Dataset: Images (GitHub, ek21604/Dissertation). Classes: Alpine, Aston Martin, Ferrari, Haas, McLaren, Mercedes, Racing Bulls, Red Bull, Sauber, Williams.

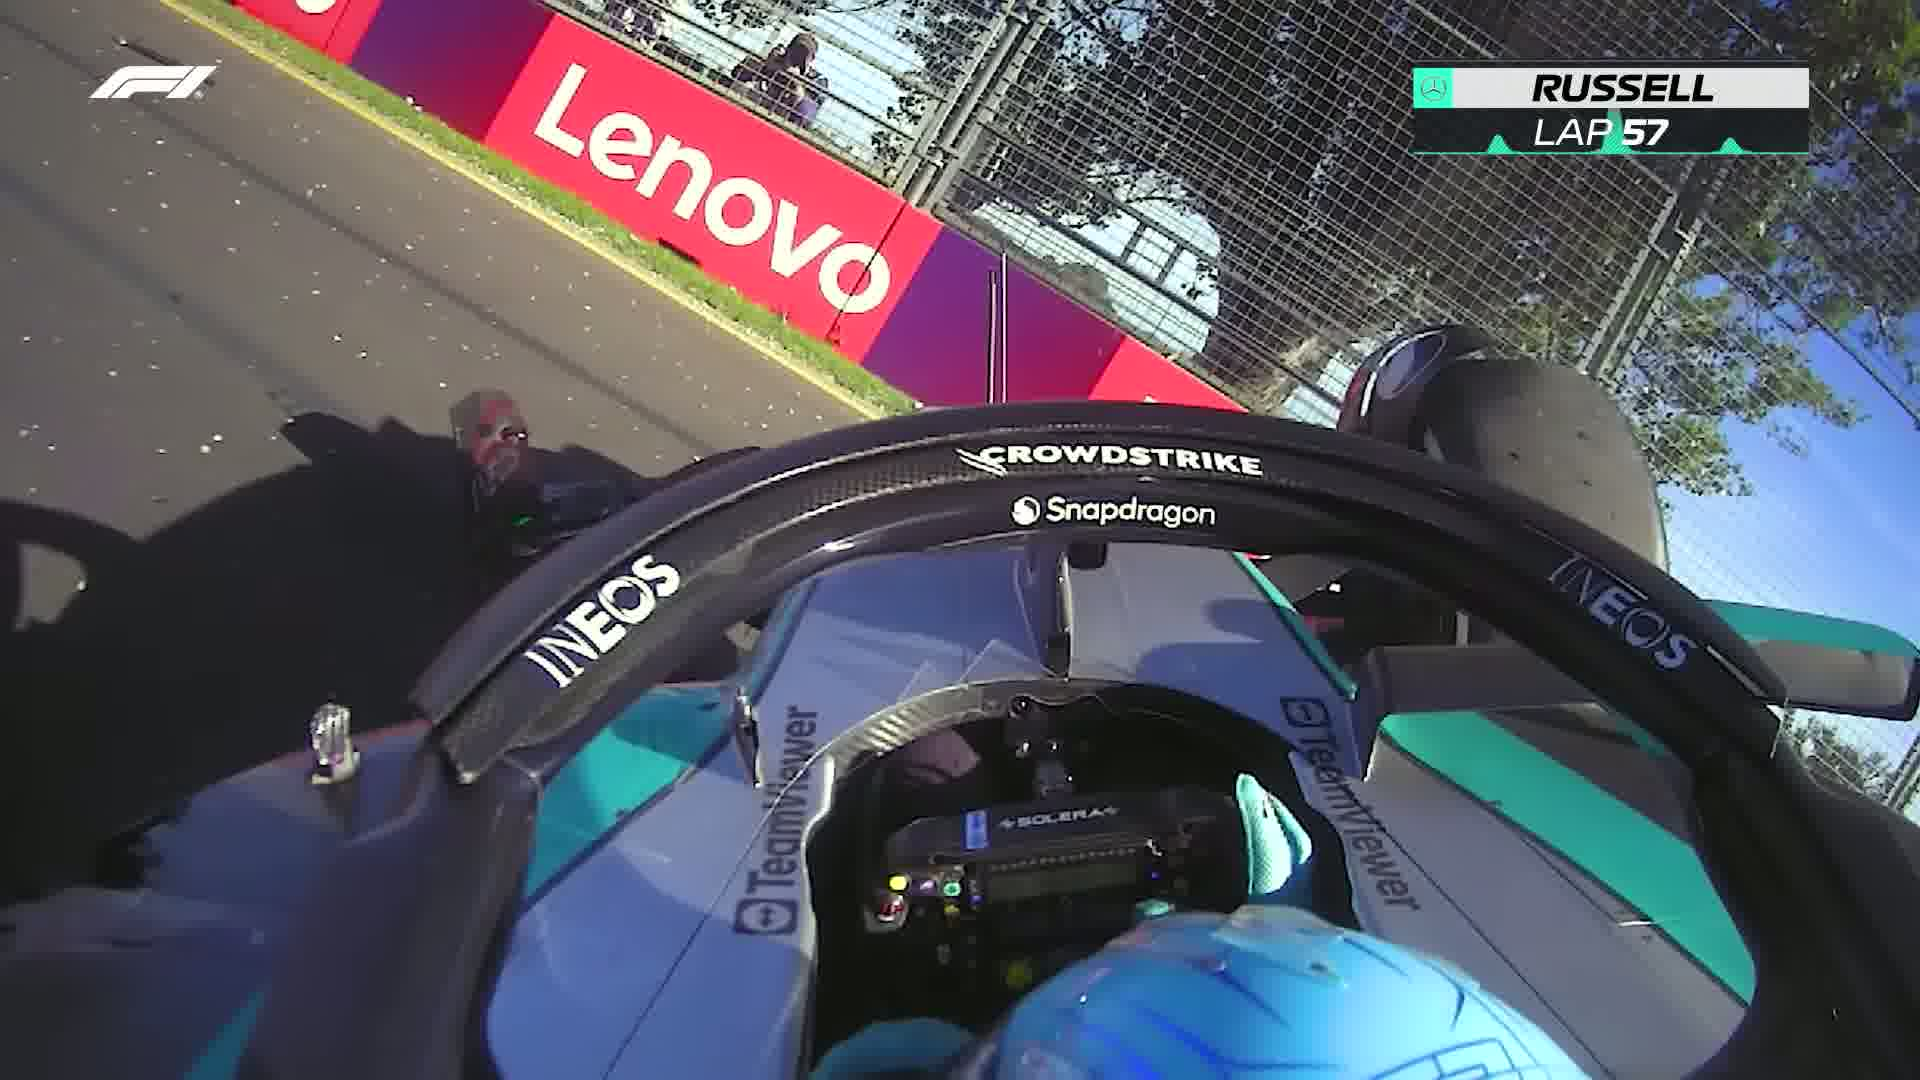
Label: Mercedes

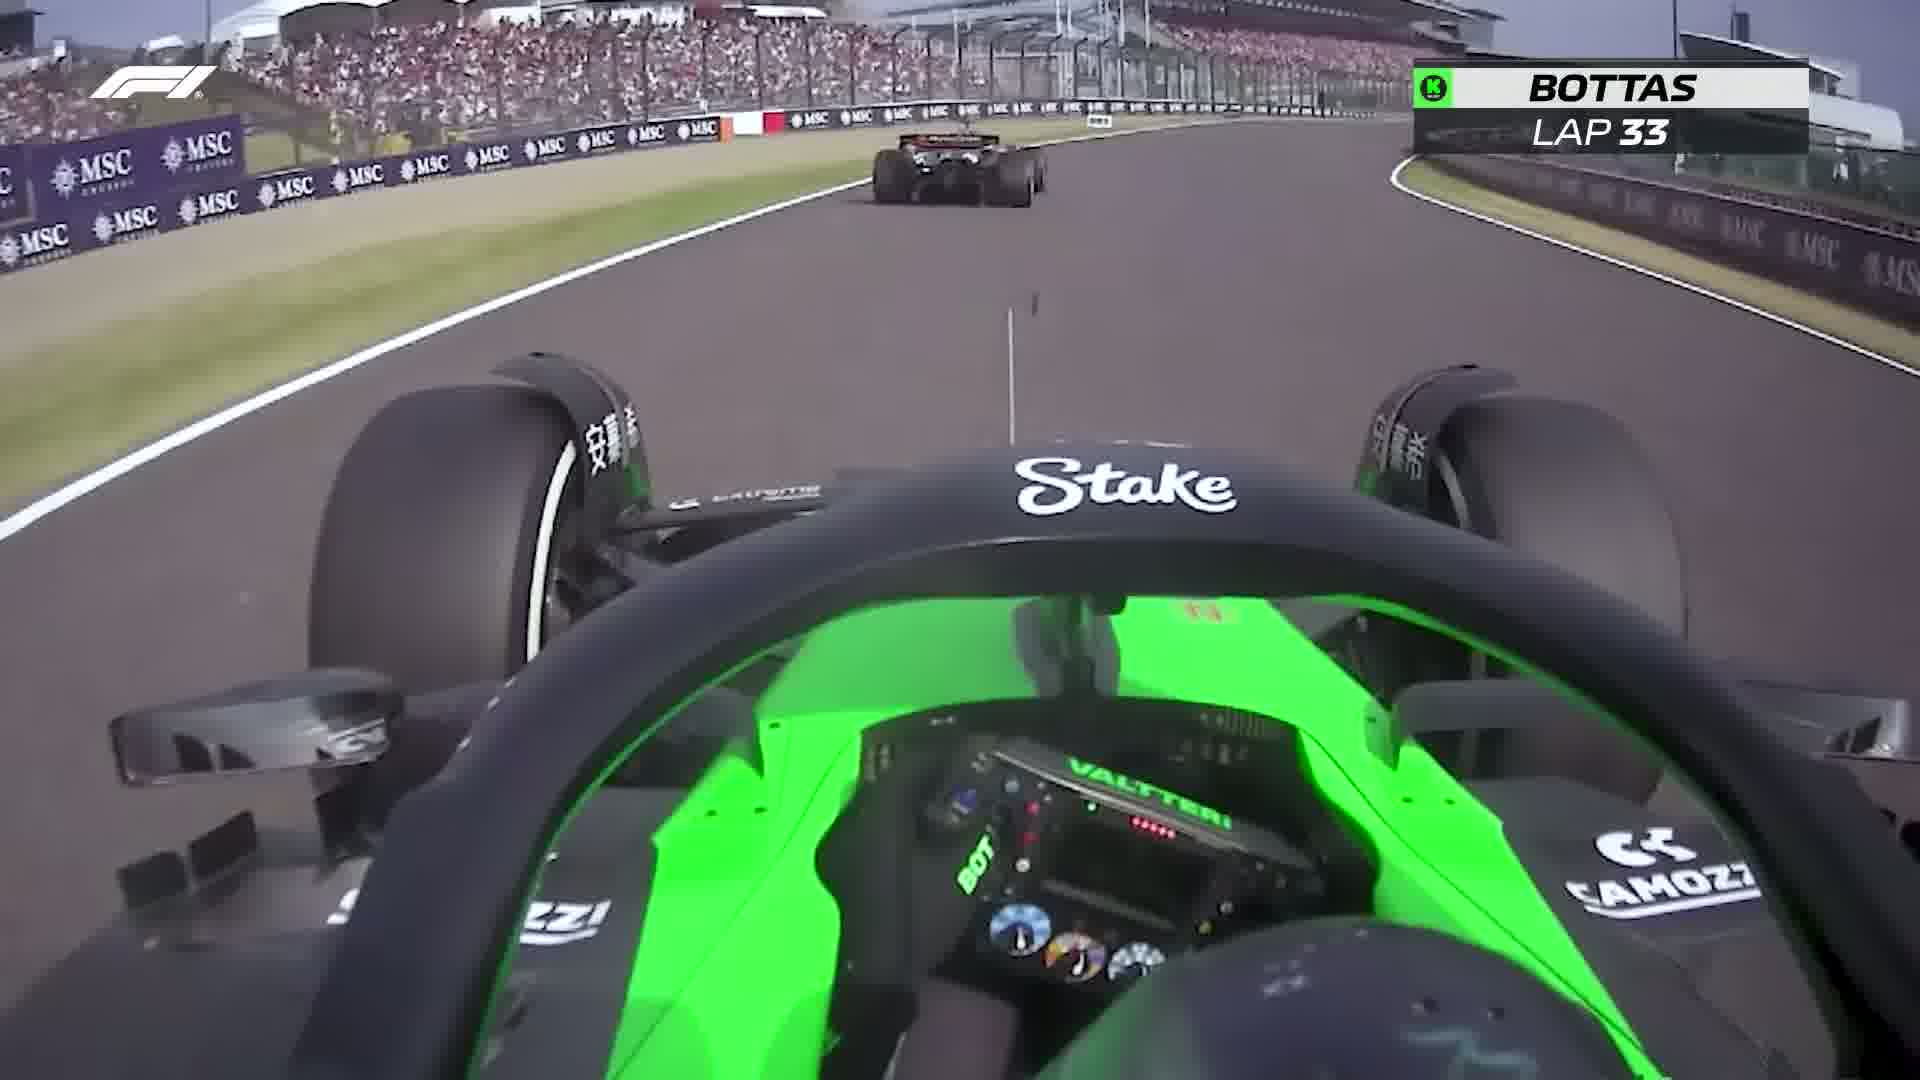
Label: Sauber

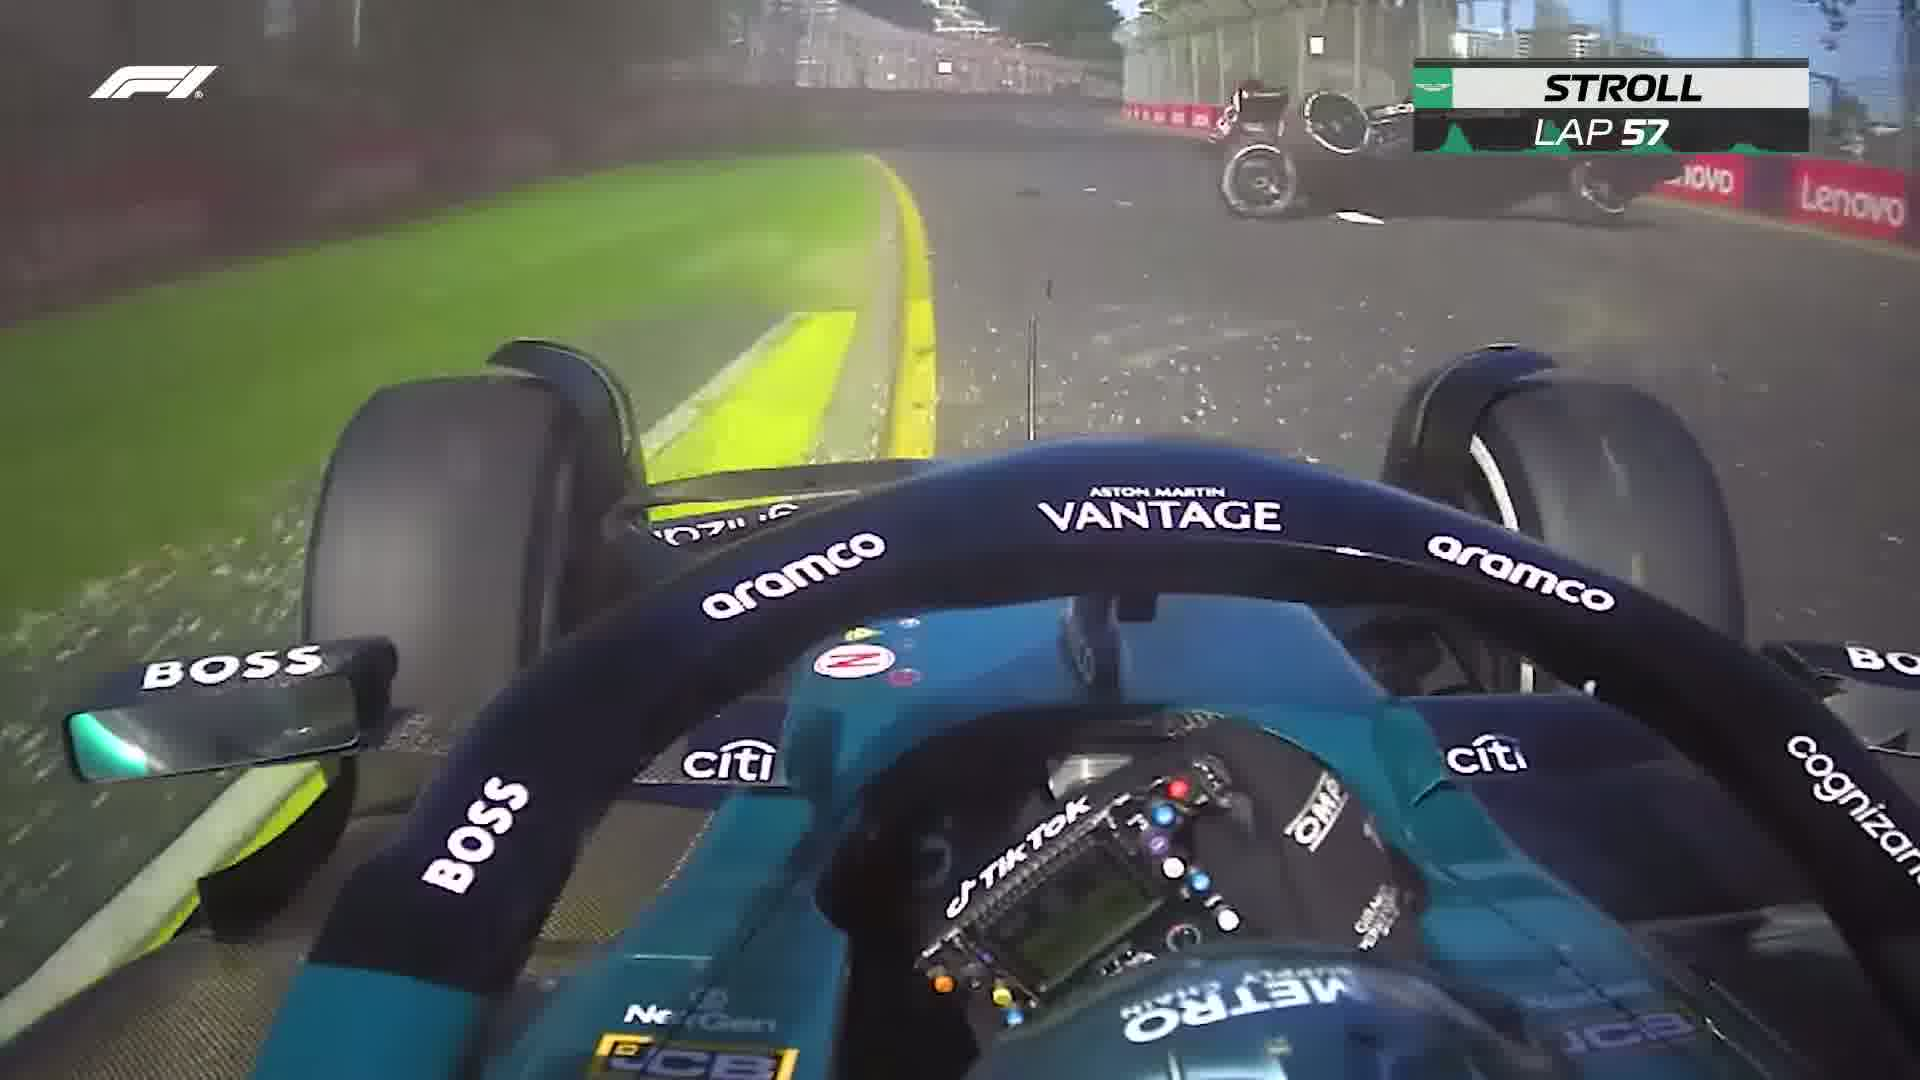
Label: Aston Martin

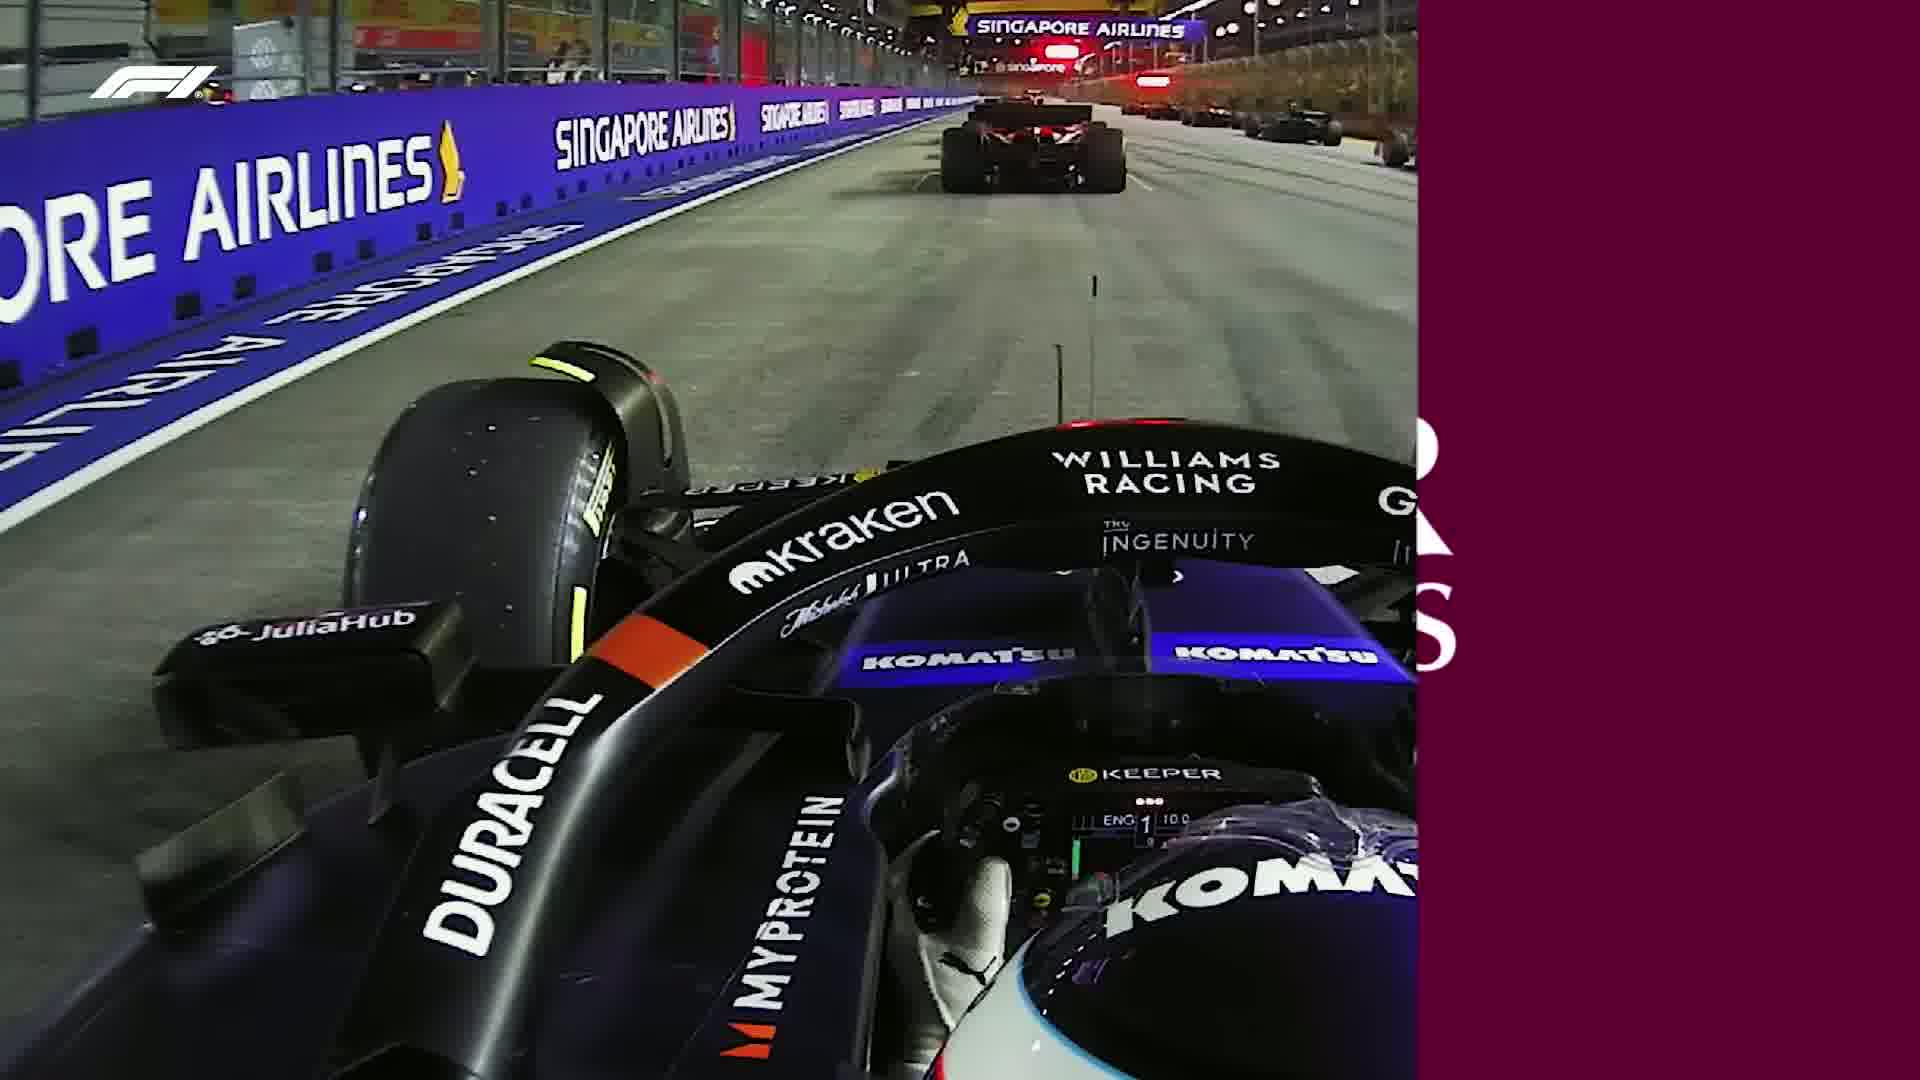
Label: Williams

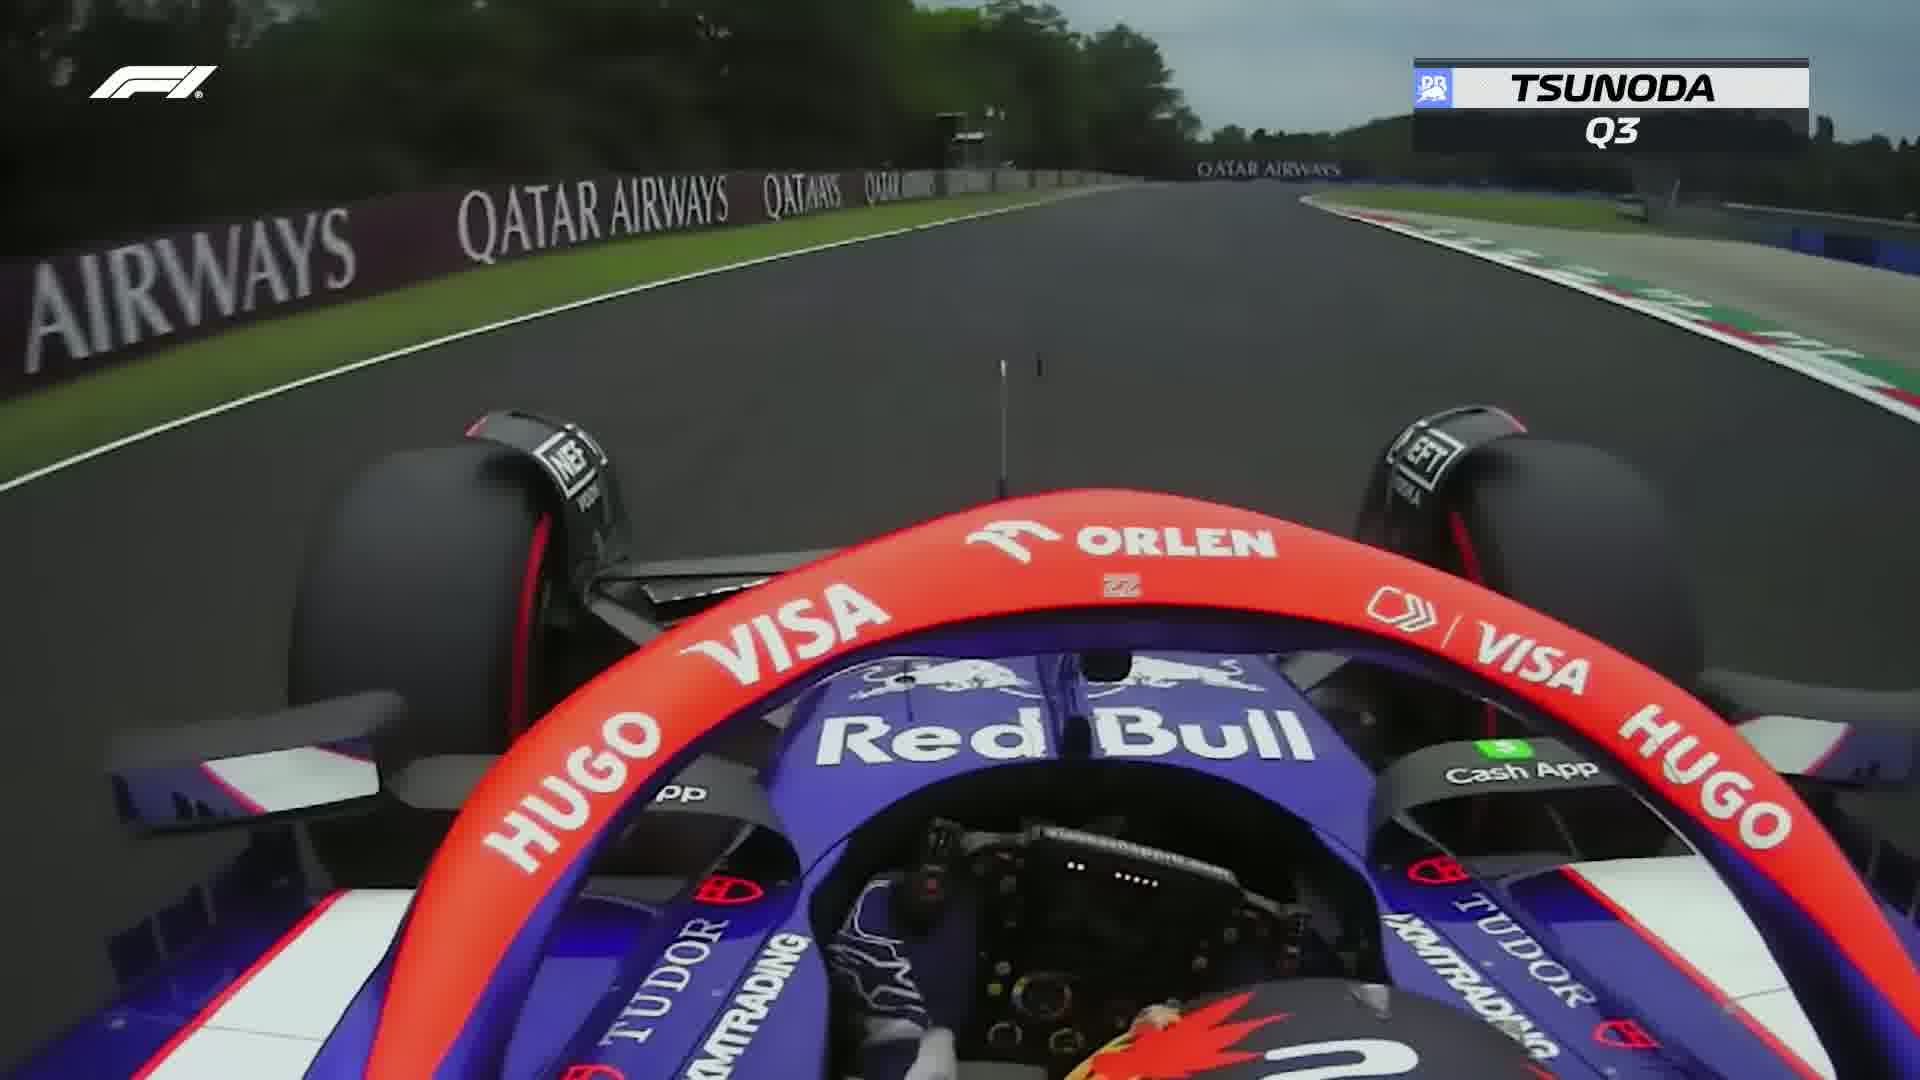
Label: Racing Bulls

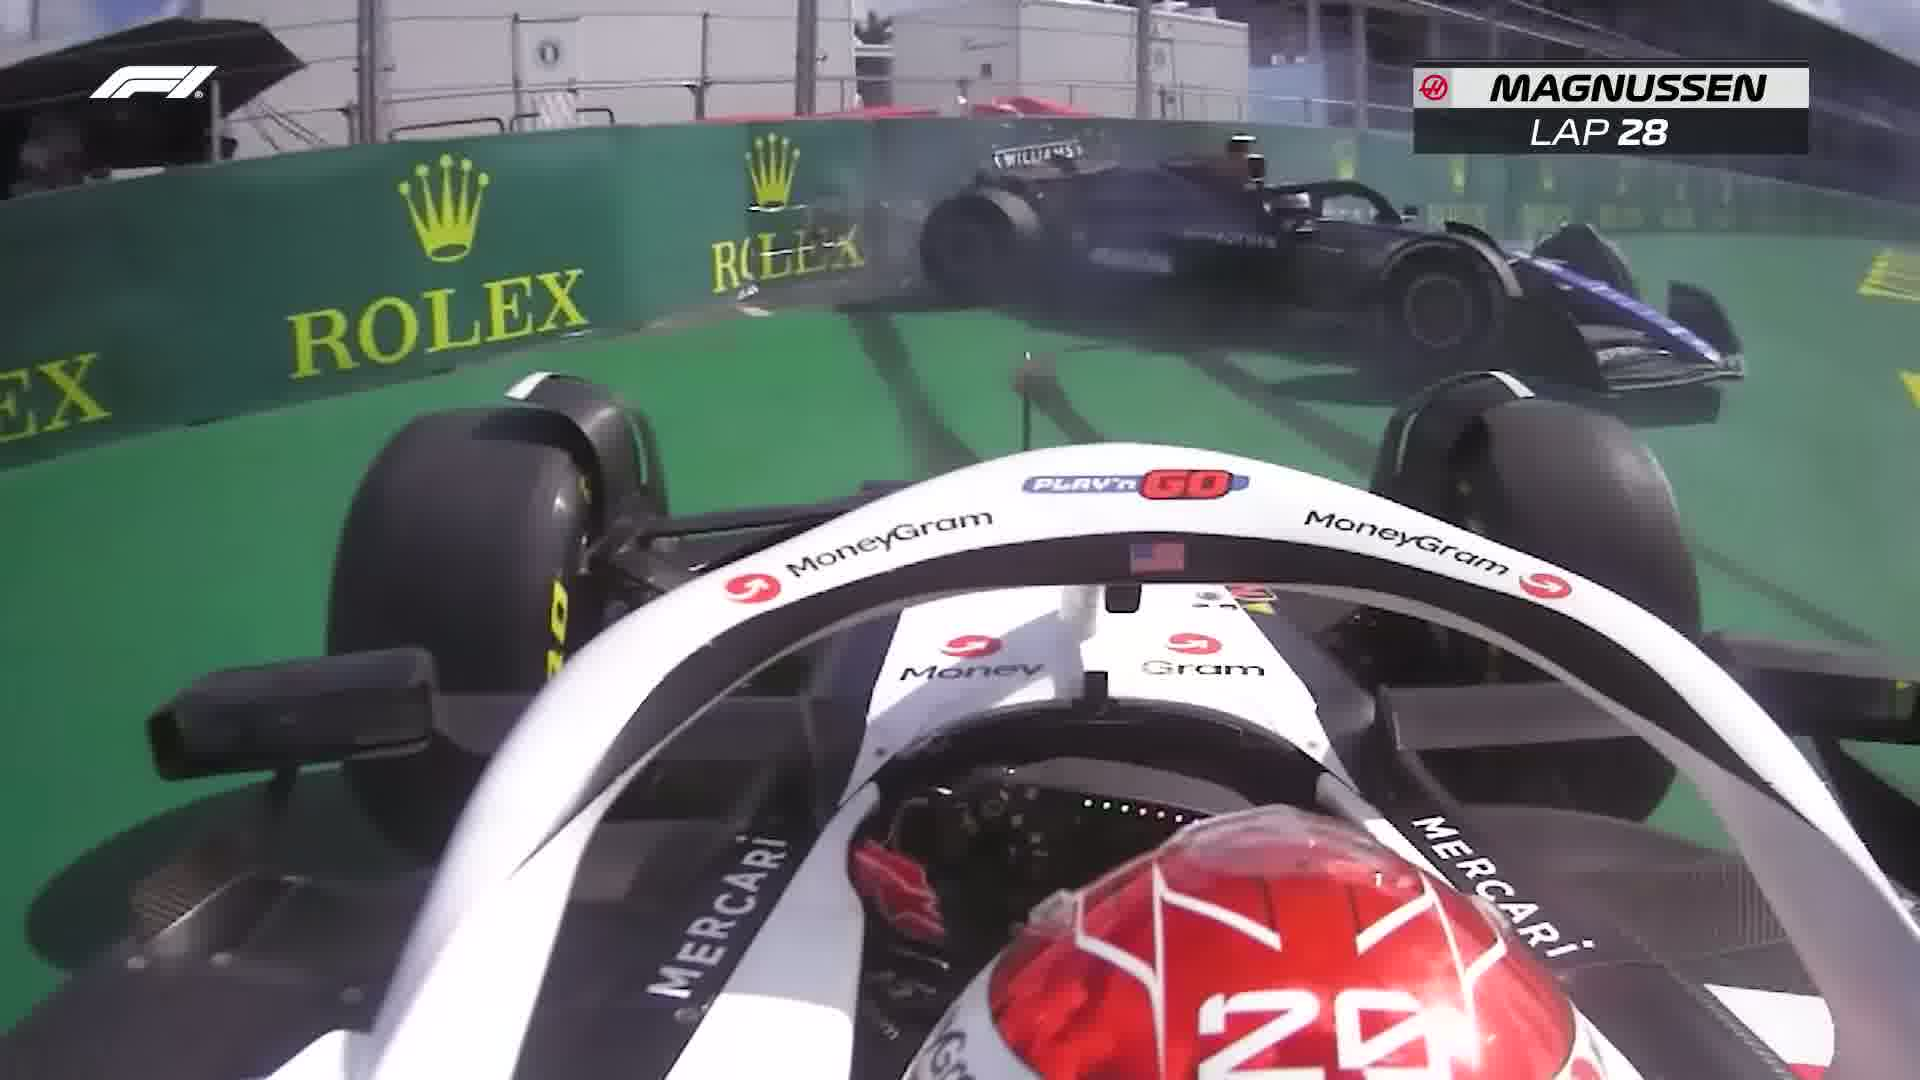
Label: Haas
